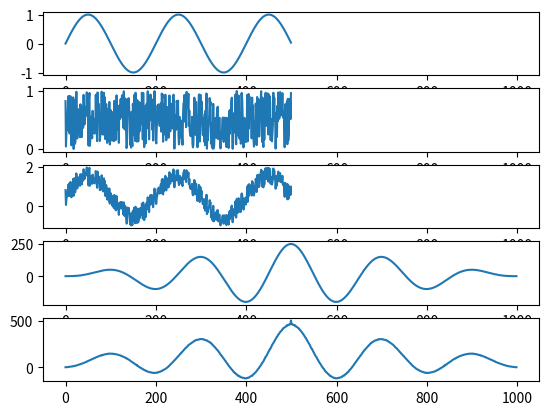

This chart was generated by the following Python code:
import numpy as np
import matplotlib.pyplot as plt
def conv(x,h):
	n=np.size(x)
	m=np.size(h)
	y=np.zeros(m+n-1)
	for i in range(0,m,1):
		for k in range(0,n,1):
				y[i+k]=y[i+k]+(h[i]*x[k])
	return y
def time_rev(x):
	n=np.size(x)
	r=np.zeros(n)
	for i in range(0,n,1):
		r[n-i-1]=x[i]
	return r
n=np.arange(500)			
x=np.sin(2*np.pi*20*n/4000)
l=len(x)
t1_rev=time_rev(x)
Rxx=conv(x,t1_rev)
N=np.random.rand(l)
x_n=x+N
t2_rev=time_rev(x_n)
Rxn_xn=conv(x_n,t2_rev)
a1=plt.subplot(511)
a1.plot(x)
plt.subplot(512,sharex=a1)
plt.plot(N)
plt.subplot(513,sharex=a1)
plt.plot(x_n)
plt.subplot(514,sharex=a1)
plt.plot(Rxx)
plt.subplot(515,sharex=a1)
plt.plot(Rxn_xn)
plt.show() 	
